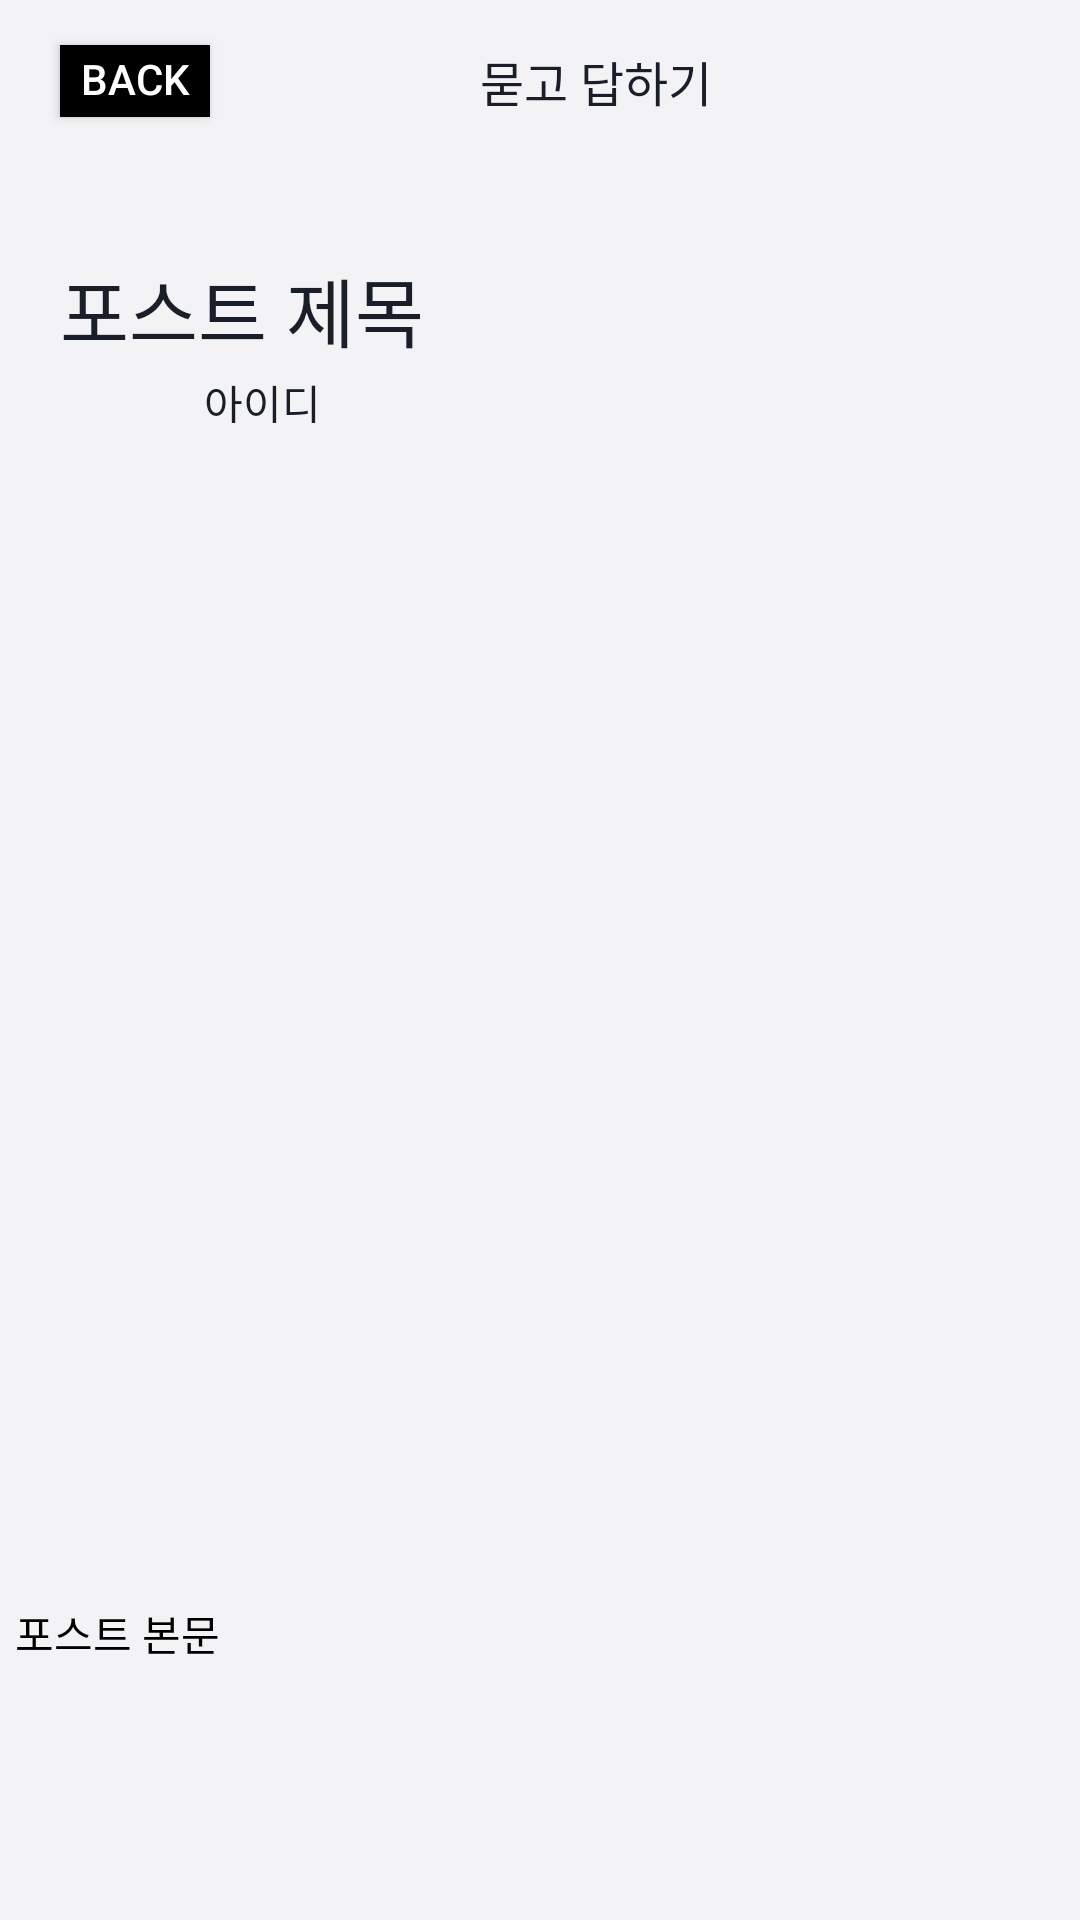

Android layout source for this screen:
<!-- AndroidManifest.xml: application theme Theme.AppCompat.NoActionBar -->
<!-- res/layout/activity_post_detail.xml -->
<?xml version="1.0" encoding="utf-8"?>
<androidx.constraintlayout.widget.ConstraintLayout xmlns:android="http://schemas.android.com/apk/res/android"
    xmlns:app="http://schemas.android.com/apk/res-auto"
    xmlns:tools="http://schemas.android.com/tools"
    android:layout_width="match_parent"
    android:layout_height="match_parent">


    <LinearLayout
        android:id="@+id/linearLayoutTitle"
        android:layout_width="match_parent"
        android:layout_height="54dp"
        app:layout_constraintStart_toStartOf="parent"
        app:layout_constraintTop_toTopOf="parent"
        android:orientation="horizontal"
        android:background="@color/AppBackground">

        <Button
            android:id="@+id/backButtom"
            android:layout_width="50dp"
            android:layout_height="24dp"
            android:layout_marginStart="20dp"
            android:layout_marginTop="15dp"
            android:background="@color/black"
            android:includeFontPadding="false"
            android:text="Back" />

        <TextView
            android:layout_width="wrap_content"
            android:layout_height="wrap_content"
            android:layout_gravity="center"
            android:fontFamily="@font/regular"
            android:includeFontPadding="false"
            android:text="묻고 답하기"
            android:layout_marginStart="90dp"
            android:textColor="@color/dark"
            android:textSize="16sp"/>
    </LinearLayout>
    <RelativeLayout
        app:layout_constraintTop_toBottomOf="@id/linearLayoutTitle"
        android:layout_width="match_parent"
        android:layout_height="110dp"
        android:background="@color/AppBackground"
        android:id="@+id/UserLayout">

        <TextView
            android:id="@+id/title"
            android:layout_width="wrap_content"
            android:layout_height="36dp"
            android:layout_marginStart="20dp"
            android:layout_marginTop="31dp"
            android:text="포스트 제목"
            android:textColor="@color/dark"
            android:textSize="25sp" />

        <ImageView
            android:layout_width="37dp"
            android:layout_height="37dp"
            android:layout_marginStart="21dp"
            android:layout_marginTop="70dp"
            android:foreground="@drawable/sample_image_gym"
            android:scaleType="centerCrop" />

        <TextView
            android:id="@+id/user"
            android:layout_width="wrap_content"
            android:layout_height="17dp"
            android:text="아이디"
            android:textColor="@color/dark"
            android:layout_marginStart="68dp"
            android:layout_marginTop="70dp"
            />

    </RelativeLayout>

    <ScrollView
        android:layout_width="match_parent"
        android:layout_height="0dp"
        android:background="@color/AppBackground"
        app:layout_constraintBottom_toBottomOf="parent"
        app:layout_constraintTop_toBottomOf="@id/UserLayout"
        app:layout_constraintVertical_bias="0.0"
        tools:layout_editor_absoluteX="0dp">

        <LinearLayout
            android:layout_width="match_parent"
            android:layout_height="wrap_content"
            android:background="@color/AppBackground"
            android:orientation="vertical">

            <ImageView
                android:id="@+id/photo"
                android:layout_width="350dp"
                android:layout_height="350dp"
                android:layout_gravity="center"
                android:background="@drawable/ic_launcher_background"
                android:scaleType="centerCrop" />

            <TextView
                android:id="@+id/mainText"
                android:layout_width="350dp"
                android:layout_height="wrap_content"
                android:layout_gravity="center"
                android:layout_marginTop="20dp"
                android:text="포스트 본문"
                android:textColor="@color/black" />

        </LinearLayout>

    </ScrollView>

</androidx.constraintlayout.widget.ConstraintLayout>
<!-- resources referenced by this layout -->
<resources>
  <color name="AppBackground">#F3F3F6</color>
  <color name="black">#FF000000</color>
  <color name="dark">#191E29</color>
  <!-- drawable sample_image_gym: jpeg bitmap (drawable-v24, 49928 bytes) -->
</resources>
